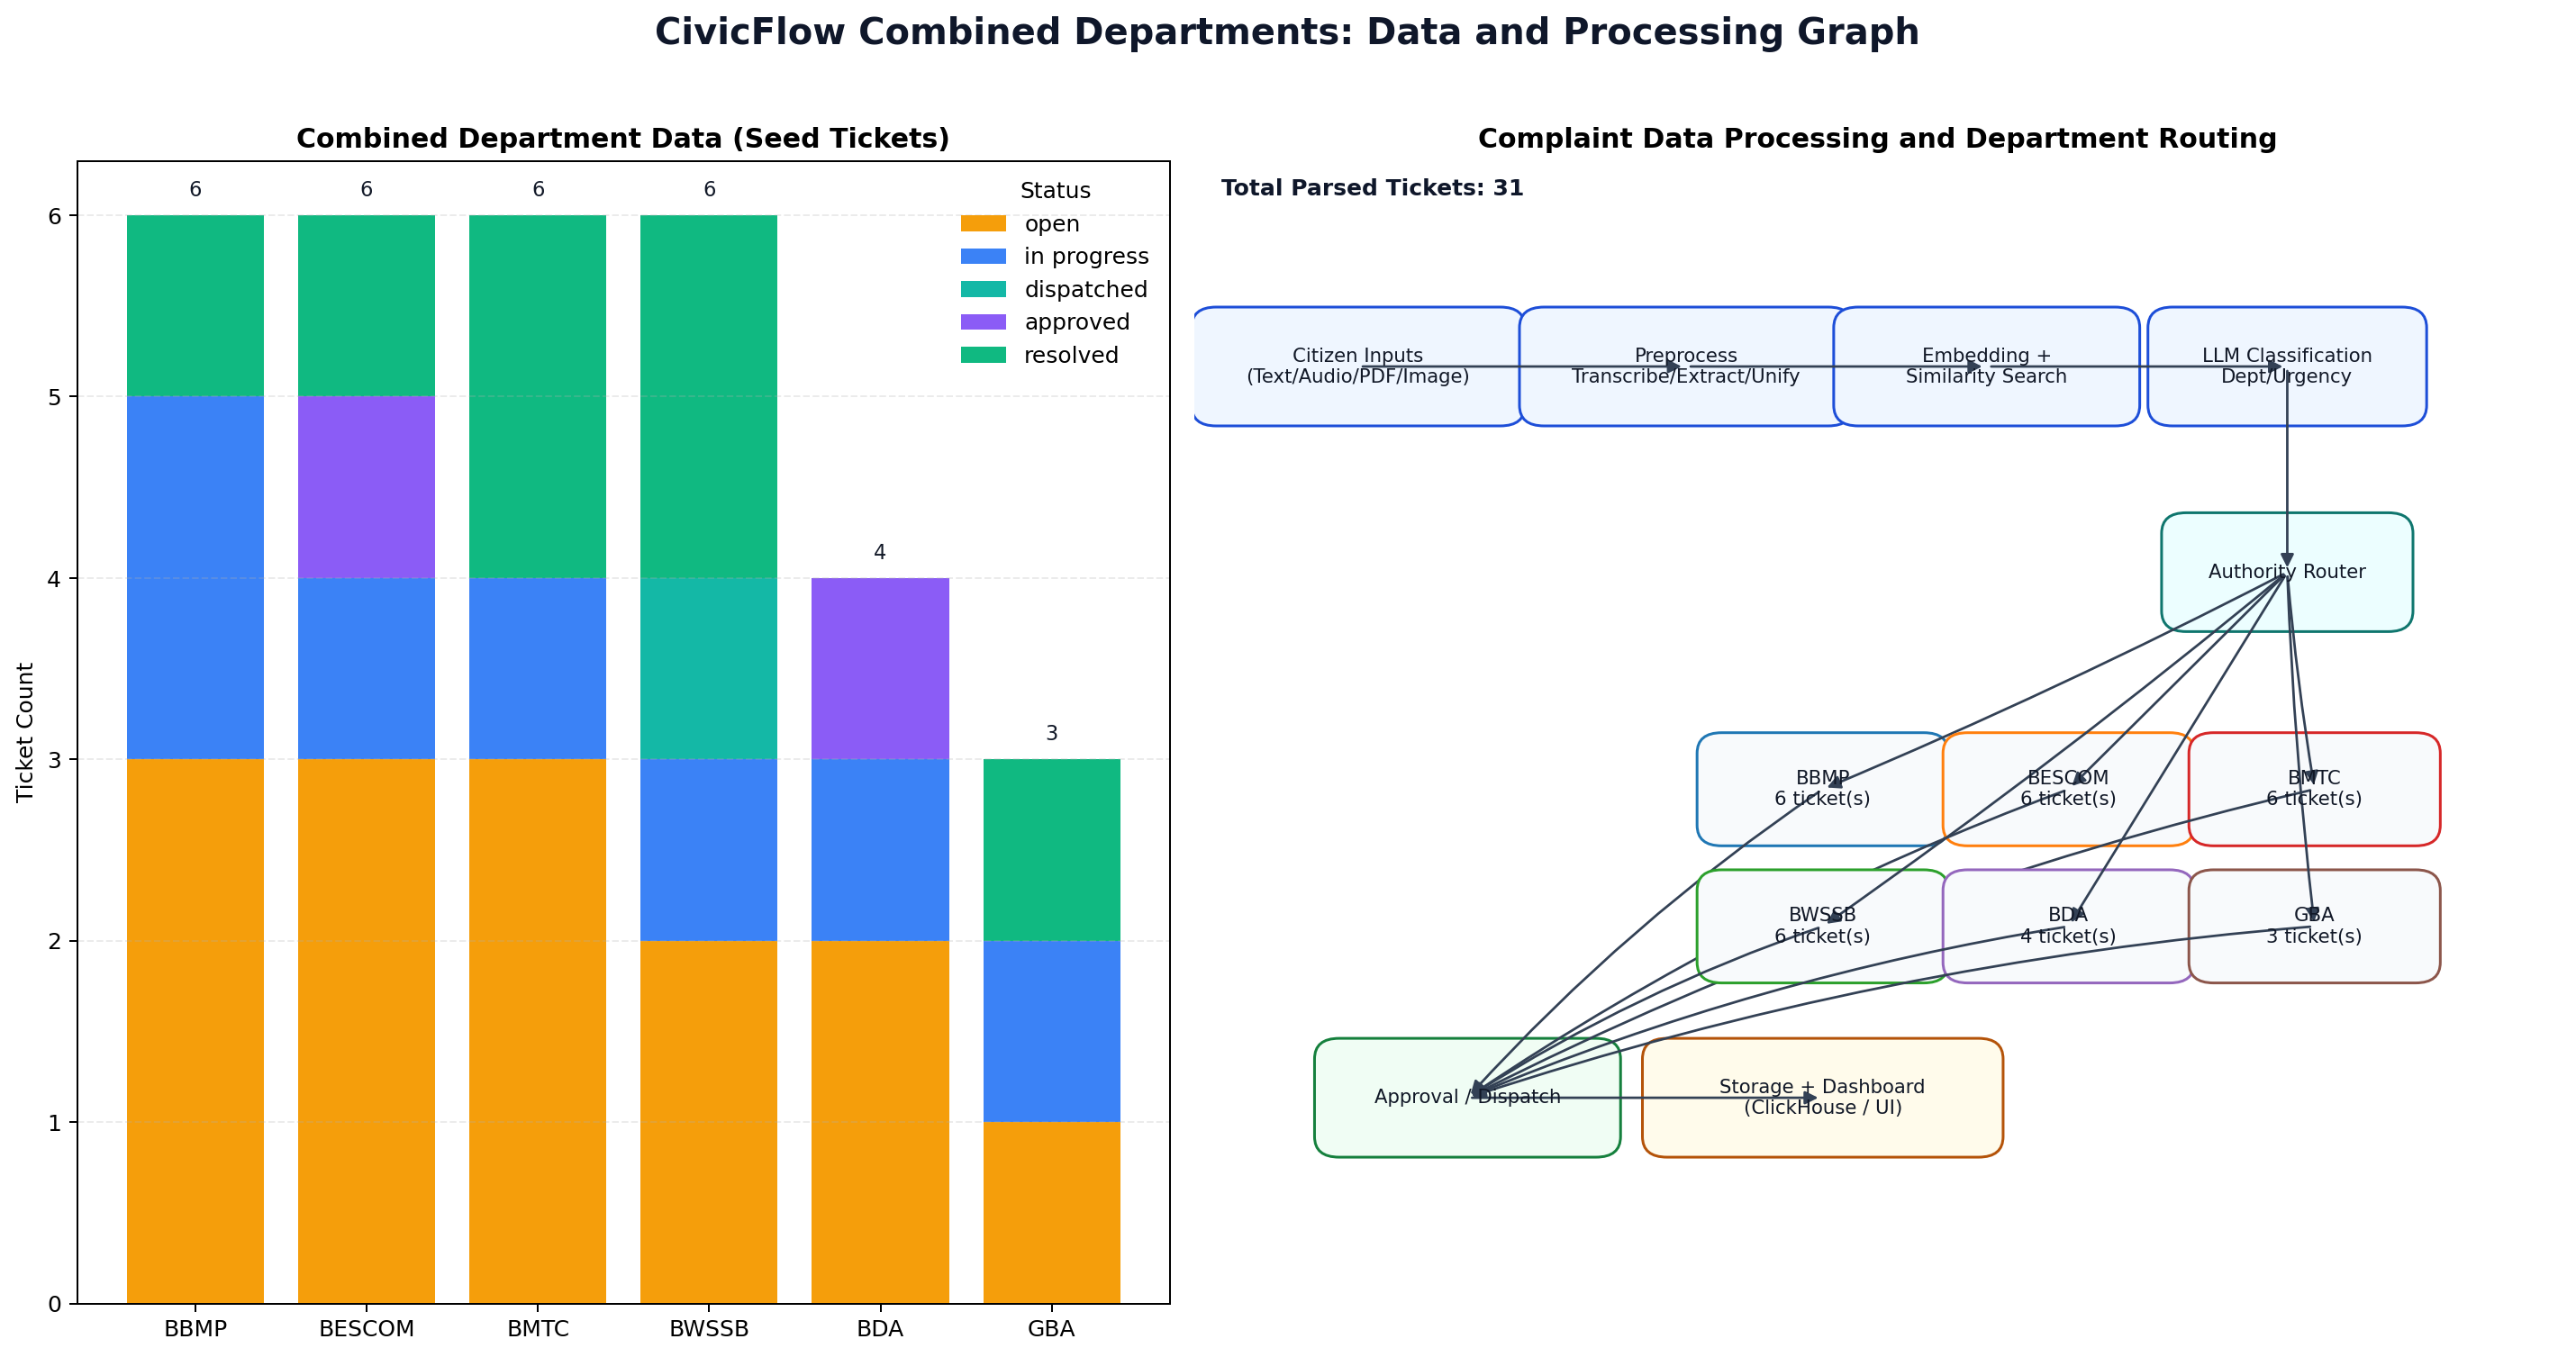

The script that saved this image:
#!/usr/bin/env python3
"""Display a combined graph of CivicFlow departments, data, and processing flow.

This script reads seed ticket data from `client/lib/db.ts` and builds a
two-panel visualization:
1) Department-wise ticket volume with status breakdown.
2) Complaint processing flow with department routing.

Usage:
    python graphs/combined_departments_processing_graph.py
    python graphs/combined_departments_processing_graph.py --no-show
    python graphs/combined_departments_processing_graph.py --output graphs/combined_graph.png
"""

from __future__ import annotations

import argparse
import math
import os
import re
from collections import Counter, defaultdict
from pathlib import Path
from typing import Any

plt: Any = None
FancyArrowPatch: Any = None
FancyBboxPatch: Any = None


DEPARTMENT_LABELS = {
    "bbmp": "BBMP",
    "bwssb": "BWSSB",
    "bescom": "BESCOM",
    "bmtc": "BMTC",
    "bda": "BDA",
    "gba": "GBA",
    "bmrda": "BMRDA",
    "beml": "BEML",
    "ksdb": "KSDB",
}

DEPARTMENT_COLORS = {
    "bbmp": "#1f77b4",
    "bwssb": "#2ca02c",
    "bescom": "#ff7f0e",
    "bmtc": "#d62728",
    "bda": "#9467bd",
    "gba": "#8c564b",
    "bmrda": "#17becf",
    "beml": "#bcbd22",
    "ksdb": "#7f7f7f",
}

STATUS_COLORS = {
    "open": "#f59e0b",
    "in_progress": "#3b82f6",
    "dispatched": "#14b8a6",
    "approved": "#8b5cf6",
    "resolved": "#10b981",
}


def find_default_seed_file(script_file: Path) -> Path:
    """Locate `client/lib/db.ts` by walking up from this script path.

    This supports running the script from either:
    - `<repo>/graphs/...`
    - `<repo>/servers/graphs/...`
    """
    resolved_script = script_file.resolve()

    for parent in [resolved_script.parent, *resolved_script.parents]:
        candidate = parent / "client" / "lib" / "db.ts"
        if candidate.exists():
            return candidate

    # Keep a deterministic fallback path for clearer errors.
    return resolved_script.parents[1] / "client" / "lib" / "db.ts"


def configure_matplotlib(interactive: bool) -> bool:
    """Configure matplotlib backend and imports.

    Returns:
        True if interactive display is available, else False.
    """
    global plt, FancyArrowPatch, FancyBboxPatch

    try:
        import matplotlib
    except ImportError as exc:  # pragma: no cover - import guard
        raise SystemExit(
            "matplotlib is required to render this graph. "
            "Install it with: pip install matplotlib"
        ) from exc

    if not interactive:
        matplotlib.use("Agg")

    import matplotlib.pyplot as _plt
    from matplotlib.patches import FancyArrowPatch as _FancyArrowPatch
    from matplotlib.patches import FancyBboxPatch as _FancyBboxPatch

    # Some environments import pyplot fine but fail on first figure creation
    # when GUI toolkit files (e.g., Tcl/Tk) are not available.
    if interactive:
        try:
            probe = _plt.figure(figsize=(1, 1))
            _plt.close(probe)
        except Exception:
            _plt.switch_backend("Agg")
            interactive = False

    plt = _plt
    FancyArrowPatch = _FancyArrowPatch
    FancyBboxPatch = _FancyBboxPatch
    return interactive


def parse_seed_ticket_data(seed_file: Path) -> tuple[Counter[str], dict[str, Counter[str]]]:
    """Parse department and status counts from TS seed rows in db.ts."""
    if not seed_file.exists():
        raise FileNotFoundError(f"Seed file not found: {seed_file}")

    dept_counts: Counter[str] = Counter()
    status_by_dept: dict[str, Counter[str]] = defaultdict(Counter)

    # Capture quoted strings and bare nulls from each seed row.
    token_pattern = re.compile(r"'([^']*)'|\bnull\b")

    for raw_line in seed_file.read_text(encoding="utf-8", errors="replace").splitlines():
        stripped = raw_line.strip()
        if not stripped.startswith("['"):
            continue

        tokens: list[str | None] = []
        for match in token_pattern.finditer(stripped):
            if match.group(0) == "null":
                tokens.append(None)
            else:
                tokens.append(match.group(1))

        # Expected shape:
        # [ticket_no, department, category, title, description, location,
        #  ward, urgency, status, assignee, created_by]
        if len(tokens) < 9:
            continue

        department = (tokens[1] or "unknown").strip().lower()
        status = (tokens[8] or "unknown").strip().lower()

        dept_counts[department] += 1
        status_by_dept[department][status] += 1

    if not dept_counts:
        raise ValueError(f"No seed ticket rows were parsed from: {seed_file}")

    return dept_counts, status_by_dept


def _display_dept(code: str) -> str:
    """Return human-friendly department short code."""
    return DEPARTMENT_LABELS.get(code.lower(), code.upper())


def _status_order(status_by_dept: dict[str, Counter[str]]) -> list[str]:
    """Build stable status ordering for stacked bars."""
    preferred = ["open", "in_progress", "dispatched", "approved", "resolved"]
    found = {status for counts in status_by_dept.values() for status in counts.keys()}
    ordered = [s for s in preferred if s in found]
    ordered.extend(sorted(found - set(ordered)))
    return ordered


def plot_department_data(ax, dept_counts: Counter[str], status_by_dept: dict[str, Counter[str]]) -> None:
    """Plot department ticket volume and status breakdown."""
    departments = [dept for dept, _ in sorted(dept_counts.items(), key=lambda x: (-x[1], x[0]))]
    labels = [_display_dept(d) for d in departments]

    bottoms = [0] * len(departments)
    statuses = _status_order(status_by_dept)

    for status in statuses:
        values = [status_by_dept[d].get(status, 0) for d in departments]
        color = STATUS_COLORS.get(status, "#9ca3af")
        ax.bar(labels, values, bottom=bottoms, label=status.replace("_", " "), color=color)
        bottoms = [b + v for b, v in zip(bottoms, values)]

    for idx, total in enumerate(bottoms):
        ax.text(idx, total + 0.08, str(total), ha="center", va="bottom", fontsize=9, color="#111827")

    ax.set_title("Combined Department Data (Seed Tickets)", fontsize=12, fontweight="bold")
    ax.set_ylabel("Ticket Count")
    ax.grid(axis="y", alpha=0.25, linestyle="--")
    ax.legend(title="Status", frameon=False)


def _draw_node(
    ax,
    x: float,
    y: float,
    text: str,
    width: float = 0.18,
    height: float = 0.08,
    facecolor: str = "#eff6ff",
    edgecolor: str = "#1d4ed8",
) -> tuple[float, float]:
    """Draw a rounded node and return its center."""
    patch = FancyBboxPatch(
        (x - width / 2, y - height / 2),
        width,
        height,
        boxstyle="round,pad=0.012,rounding_size=0.018",
        linewidth=1.2,
        edgecolor=edgecolor,
        facecolor=facecolor,
    )
    ax.add_patch(patch)
    ax.text(x, y, text, ha="center", va="center", fontsize=8.5, color="#111827")
    return (x, y)


def _draw_arrow(ax, start: tuple[float, float], end: tuple[float, float], rad: float = 0.0) -> None:
    """Draw a directed arrow between two points."""
    arrow = FancyArrowPatch(
        start,
        end,
        arrowstyle="-|>",
        mutation_scale=12,
        linewidth=1.1,
        color="#334155",
        connectionstyle=f"arc3,rad={rad}",
    )
    ax.add_patch(arrow)


def plot_processing_flow(ax, dept_counts: Counter[str]) -> None:
    """Plot complaint processing flow with combined department routing."""
    ax.set_title("Complaint Data Processing and Department Routing", fontsize=12, fontweight="bold")
    ax.set_xlim(0, 1)
    ax.set_ylim(0, 1)
    ax.axis("off")

    total_tickets = sum(dept_counts.values())
    ax.text(
        0.02,
        0.97,
        f"Total Parsed Tickets: {total_tickets}",
        fontsize=10,
        fontweight="bold",
        color="#0f172a",
    )

    n_input = _draw_node(ax, 0.12, 0.82, "Citizen Inputs\n(Text/Audio/PDF/Image)", width=0.22)
    n_preprocess = _draw_node(ax, 0.36, 0.82, "Preprocess\nTranscribe/Extract/Unify", width=0.22)
    n_embed = _draw_node(ax, 0.58, 0.82, "Embedding +\nSimilarity Search", width=0.2)
    n_classify = _draw_node(ax, 0.8, 0.82, "LLM Classification\nDept/Urgency", width=0.18)
    n_router = _draw_node(ax, 0.8, 0.64, "Authority Router", width=0.16, facecolor="#ecfeff", edgecolor="#0f766e")
    n_approval = _draw_node(ax, 0.2, 0.18, "Approval / Dispatch", width=0.2, facecolor="#f0fdf4", edgecolor="#15803d")
    n_storage = _draw_node(ax, 0.46, 0.18, "Storage + Dashboard\n(ClickHouse / UI)", width=0.24, facecolor="#fffbeb", edgecolor="#b45309")

    _draw_arrow(ax, n_input, n_preprocess)
    _draw_arrow(ax, n_preprocess, n_embed)
    _draw_arrow(ax, n_embed, n_classify)
    _draw_arrow(ax, n_classify, n_router)

    sorted_departments = sorted(dept_counts.items(), key=lambda x: (-x[1], x[0]))
    cols = 3
    rows = max(1, math.ceil(len(sorted_departments) / cols))
    x_positions = [0.46, 0.64, 0.82]
    y_top = 0.45
    y_step = 0.12 if rows <= 2 else 0.09

    for idx, (dept, count) in enumerate(sorted_departments):
        row = idx // cols
        col = idx % cols
        x = x_positions[col]
        y = y_top - row * y_step
        dept_label = _display_dept(dept)
        color = DEPARTMENT_COLORS.get(dept, "#64748b")

        node = _draw_node(
            ax,
            x,
            y,
            f"{dept_label}\n{count} ticket(s)",
            width=0.16,
            height=0.075,
            facecolor="#f8fafc",
            edgecolor=color,
        )
        _draw_arrow(ax, n_router, node, rad=0.02 * (col - 1))
        _draw_arrow(ax, node, n_approval, rad=0.06)

    _draw_arrow(ax, n_approval, n_storage)


def create_graph(seed_file: Path, output_path: Path, show_graph: bool) -> None:
    """Create and render the combined graph."""
    if plt is None:
        raise RuntimeError("Matplotlib is not configured. Call configure_matplotlib() before create_graph().")

    dept_counts, status_by_dept = parse_seed_ticket_data(seed_file)

    fig = plt.figure(figsize=(16, 8.5))
    grid = fig.add_gridspec(1, 2, width_ratios=[1.0, 1.25])
    ax_left = fig.add_subplot(grid[0, 0])
    ax_right = fig.add_subplot(grid[0, 1])

    plot_department_data(ax_left, dept_counts, status_by_dept)
    plot_processing_flow(ax_right, dept_counts)

    fig.suptitle(
        "CivicFlow Combined Departments: Data and Processing Graph",
        fontsize=16,
        fontweight="bold",
        color="#0f172a",
    )
    fig.tight_layout(rect=(0, 0, 1, 0.96))

    output_path.parent.mkdir(parents=True, exist_ok=True)
    fig.savefig(output_path, dpi=180, bbox_inches="tight")
    print(f"Graph saved to: {output_path}")

    if show_graph:
        plt.show()
    else:
        plt.close(fig)


def build_arg_parser() -> argparse.ArgumentParser:
    """Build CLI arguments for the graph script."""
    default_seed = find_default_seed_file(Path(__file__))
    default_output = Path(__file__).resolve().with_name("combined_departments_processing_graph.png")

    parser = argparse.ArgumentParser(
        description="Display a combined graph of departments, their ticket data, and processing flow."
    )
    parser.add_argument(
        "--seed-file",
        type=Path,
        default=default_seed,
        help=f"Path to the ticket seed file (default: {default_seed})",
    )
    parser.add_argument(
        "--output",
        type=Path,
        default=default_output,
        help=f"Output image path (default: {default_output})",
    )
    parser.add_argument(
        "--show",
        action="store_true",
        help="Force opening an interactive plot window.",
    )
    parser.add_argument(
        "--no-show",
        action="store_true",
        help="Do not open a plot window; only save the image.",
    )
    return parser


def main() -> None:
    """CLI entrypoint."""
    parser = build_arg_parser()
    args = parser.parse_args()

    display_available = bool(os.environ.get("DISPLAY") or os.environ.get("WAYLAND_DISPLAY"))
    show_graph = args.show or (display_available and not args.no_show)

    # Prefer interactive mode only when requested by environment/flags,
    # but gracefully fall back to a headless backend if GUI deps are missing.
    can_show = configure_matplotlib(interactive=show_graph)
    if show_graph and not can_show:
        print("Warning: interactive backend unavailable. Saving image without opening a window.")
        show_graph = False

    if args.show and not display_available:
        print("Warning: no display detected. The graph will be saved, but GUI display may fail.")

    create_graph(seed_file=args.seed_file, output_path=args.output, show_graph=show_graph)


if __name__ == "__main__":
    main()
